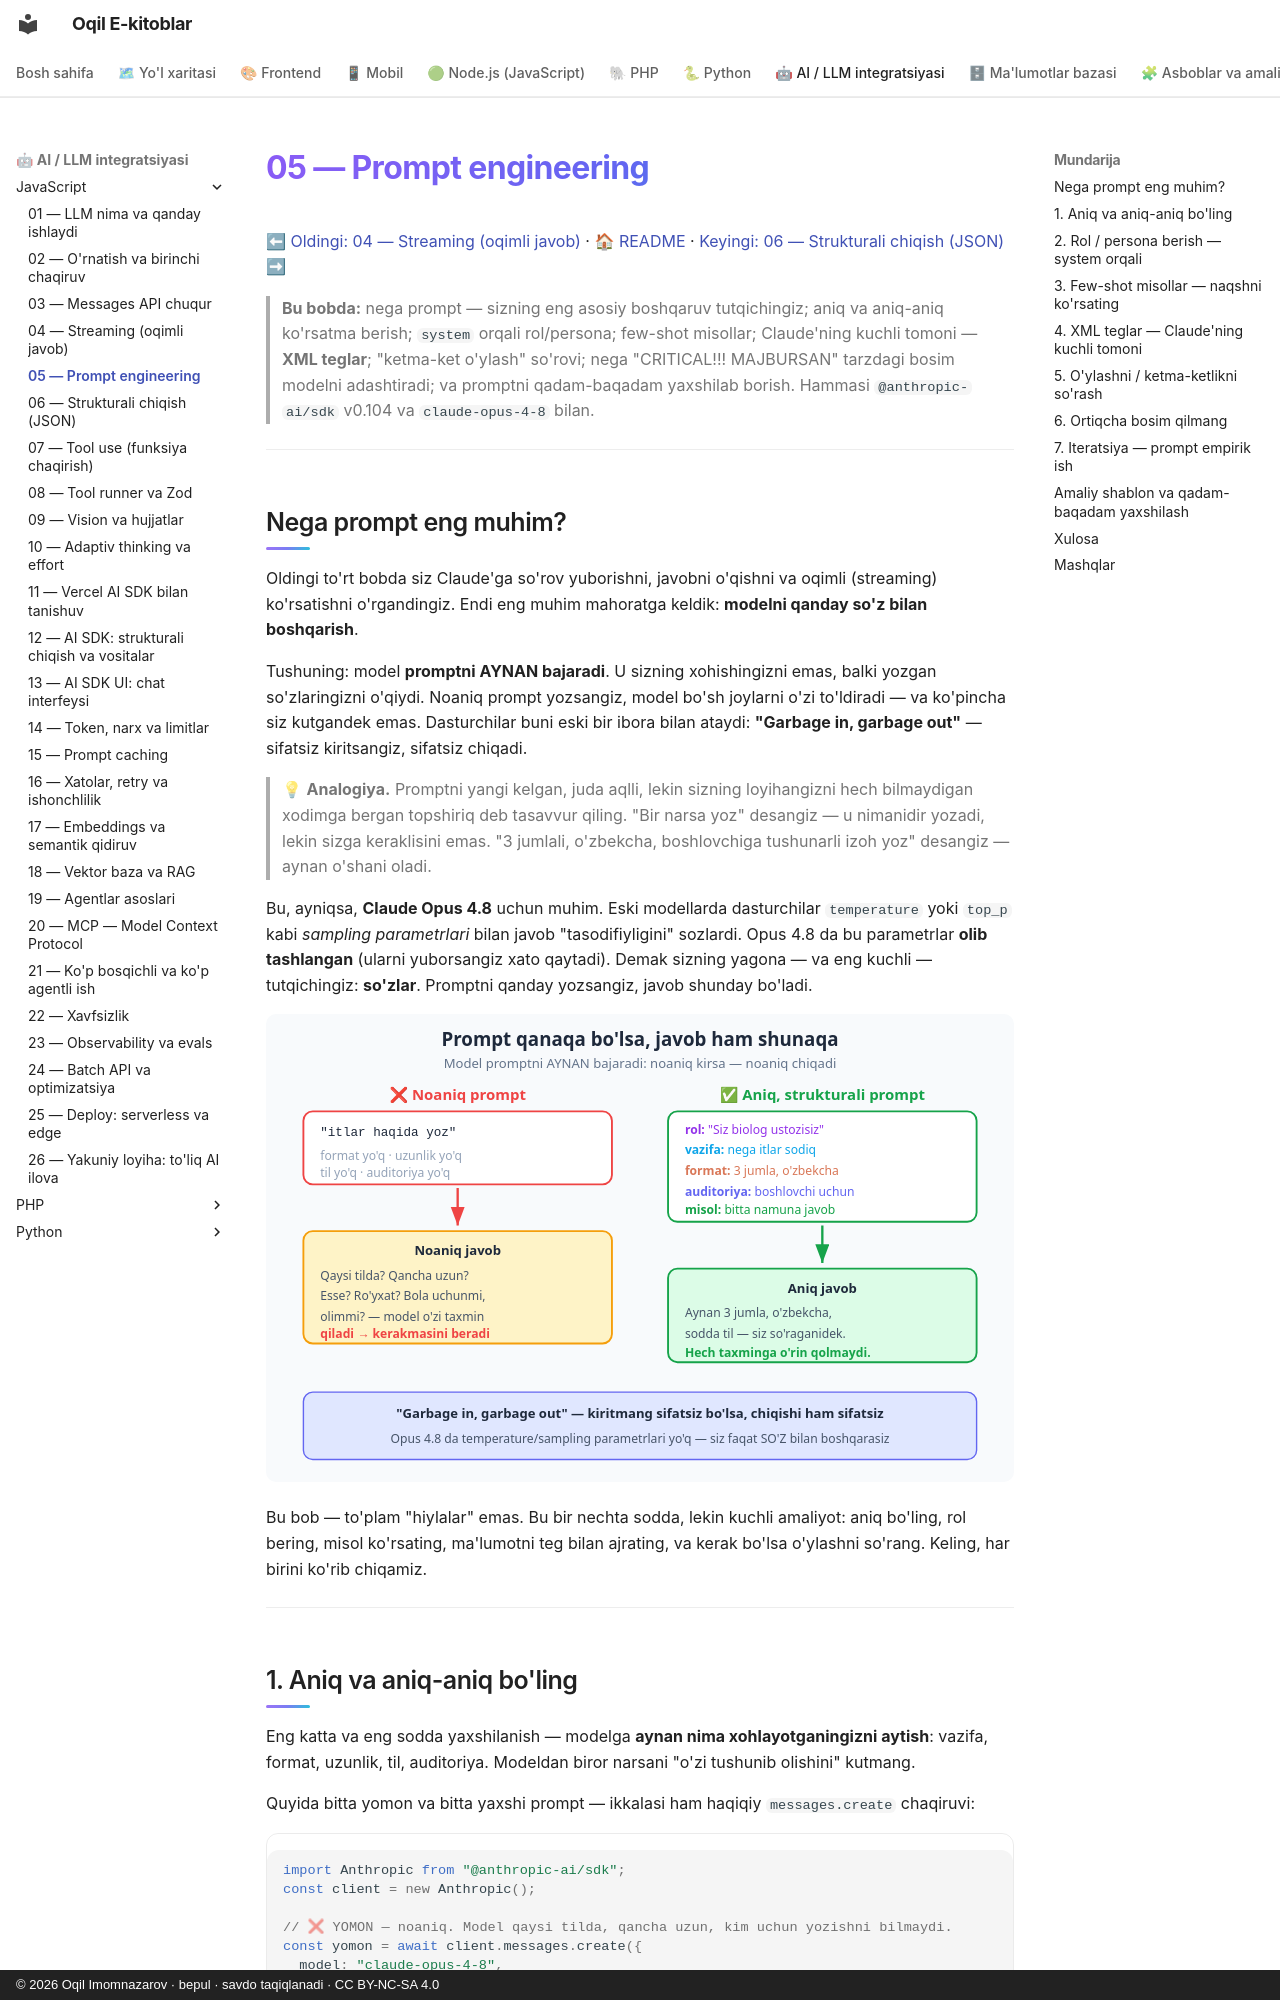

repository: iOqil/e-book · page: ai-js/05-prompt-engineering/index.html · generator: mkdocs · copyright: © 2026 Oqil Imomnazarov · bepul · savdo taqiqlanadi · CC BY-NC-SA 4.0

# 05 — Prompt engineering

[⬅ Oldingi: 04 — Streaming (oqimli javob)](./04-streaming.md) · [🏠 README](./README.md) · [Keyingi: 06 — Strukturali chiqish (JSON) ➡](./06-structured-output.md)

> **Bu bobda:** nega prompt — sizning eng asosiy boshqaruv tutqichingiz; aniq va aniq-aniq ko'rsatma berish; `system` orqali rol/persona; few-shot misollar; Claude'ning kuchli tomoni — **XML teglar**; "ketma-ket o'ylash" so'rovi; nega "CRITICAL!!! MAJBURSAN" tarzdagi bosim modelni adashtiradi; va promptni qadam-baqadam yaxshilab borish. Hammasi `@anthropic-ai/sdk` v0.104 va `claude-opus-4-8` bilan.

---

## Nega prompt eng muhim?

Oldingi to'rt bobda siz Claude'ga so'rov yuborishni, javobni o'qishni va oqimli (streaming) ko'rsatishni o'rgandingiz. Endi eng muhim mahoratga keldik: **modelni qanday so'z bilan boshqarish**.

Tushuning: model **promptni AYNAN bajaradi**. U sizning xohishingizni emas, balki yozgan so'zlaringizni o'qiydi. Noaniq prompt yozsangiz, model bo'sh joylarni o'zi to'ldiradi — va ko'pincha siz kutgandek emas. Dasturchilar buni eski bir ibora bilan ataydi: **"Garbage in, garbage out"** — sifatsiz kiritsangiz, sifatsiz chiqadi.

> 💡 **Analogiya.** Promptni yangi kelgan, juda aqlli, lekin sizning loyihangizni hech bilmaydigan xodimga bergan topshiriq deb tasavvur qiling. "Bir narsa yoz" desangiz — u nimanidir yozadi, lekin sizga keraklisini emas. "3 jumlali, o'zbekcha, boshlovchiga tushunarli izoh yoz" desangiz — aynan o'shani oladi.

Bu, ayniqsa, **Claude Opus 4.8** uchun muhim. Eski modellarda dasturchilar `temperature` yoki `top_p` kabi *sampling parametrlari* bilan javob "tasodifiyligini" sozlardi. Opus 4.8 da bu parametrlar **olib tashlangan** (ularni yuborsangiz xato qaytadi). Demak sizning yagona — va eng kuchli — tutqichingiz: **so'zlar**. Promptni qanday yozsangiz, javob shunday bo'ladi.

![Yomon prompt va yaxshi prompt: noaniq ko'rsatma noaniq javob, aniq strukturali prompt aniq javob beradi](rasmlar/ai05-yomon-yaxshi.svg)

Bu bob — to'plam "hiylalar" emas. Bu bir nechta sodda, lekin kuchli amaliyot: aniq bo'ling, rol bering, misol ko'rsating, ma'lumotni teg bilan ajrating, va kerak bo'lsa o'ylashni so'rang. Keling, har birini ko'rib chiqamiz.

---
